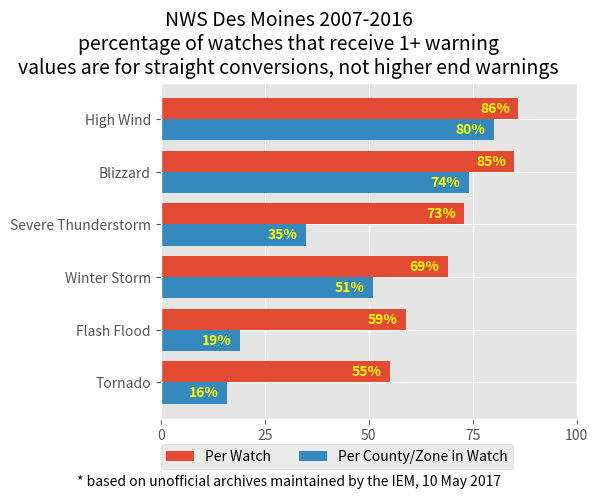

Reproduce this figure in Python.
"""Fancy bar plot for feature fun"""

import matplotlib.pyplot as plt
from matplotlib.font_manager import FontProperties

XLABELS = [
    "Tornado",
    "Flash Flood",
    "Winter Storm",
    "Severe Thunderstorm",
    "Blizzard",
    "High Wind",
]
VALS = [55, 59, 69, 73, 85, 86]
VALS2 = [16, 19, 51, 35, 74, 80]
FONT = FontProperties()
FONT.set_weight("bold")


def main():
    """Go"""
    plt.style.use("ggplot")
    ax = plt.axes([0.3, 0.15, 0.65, 0.7])
    ax.barh(
        range(len(VALS)), VALS, height=0.4, align="edge", label="Per Watch"
    )
    ax.barh(
        range(len(VALS)),
        VALS2,
        height=-0.4,
        align="edge",
        label="Per County/Zone in Watch",
    )
    for y, x in enumerate(VALS):
        ax.text(
            x - 2,
            y + 0.2,
            "%s%%" % (x,),
            va="center",
            ha="right",
            color="yellow",
            fontproperties=FONT,
        )
    for y, x in enumerate(VALS2):
        ax.text(
            x - 2,
            y - 0.2,
            "%s%%" % (x,),
            va="center",
            ha="right",
            color="yellow",
            fontproperties=FONT,
        )
    ax.set_xlim(0, 100)
    ax.set_xticks(range(0, 101, 25))
    ax.legend(loc=(0.0, -0.15), ncol=2)
    plt.gcf().text(
        0.5,
        0.93,
        (
            "NWS Des Moines 2007-2016\n"
            "percentage of watches that receive 1+ warning\n"
            "values are for straight conversions, not higher end warnings"
        ),
        fontsize=14,
        ha="center",
        va="center",
    )
    plt.gcf().text(
        0.5,
        0.01,
        "* based on unofficial archives maintained by the IEM, 10 May 2017",
        ha="center",
    )
    ax.set_yticks(range(len(VALS)))
    ax.set_yticklabels(XLABELS)
    plt.gcf().savefig("test.png")


if __name__ == "__main__":
    main()
